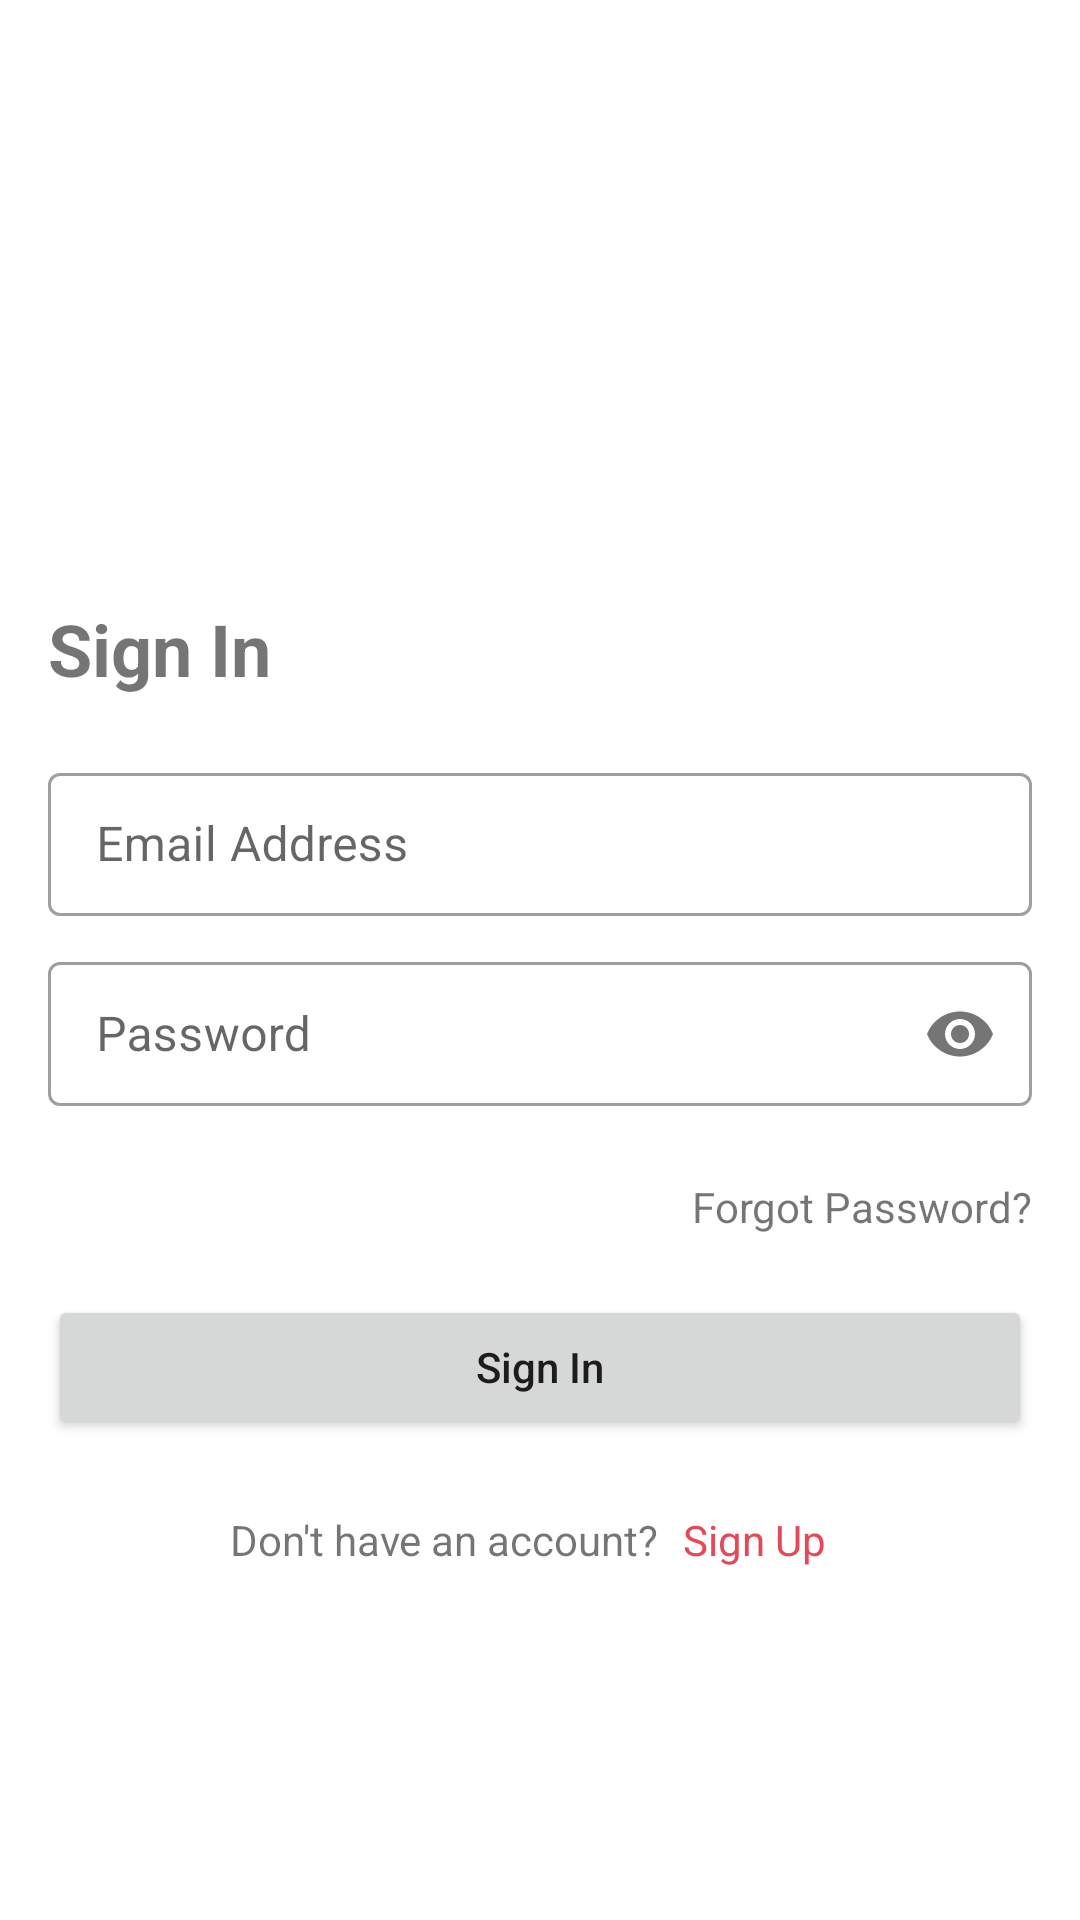

Android layout source for this screen:
<!-- AndroidManifest.xml: application theme Theme.KotLearn -->
<!-- res/layout/fragment_sign_in.xml -->
<?xml version="1.0" encoding="utf-8"?>
<ScrollView xmlns:android="http://schemas.android.com/apk/res/android"
    xmlns:app="http://schemas.android.com/apk/res-auto"
    xmlns:tools="http://schemas.android.com/tools"
    android:layout_width="match_parent"
    android:layout_height="match_parent"
    android:padding="16dp"
    android:scrollbars="none"
    tools:context=".ui.SignInFragment">

    <LinearLayout
        android:layout_width="match_parent"
        android:layout_height="wrap_content"
        android:orientation="vertical">

        <ImageView
            android:id="@+id/sign_in_kotlin_image"
            android:layout_width="120dp"
            android:layout_height="120dp"
            android:layout_gravity="center"
            android:layout_marginTop="32dp"
            android:src="@drawable/kotlin"
            android:transitionName="sign_in_kotlin_image"
            tools:ignore="ContentDescription" />

        <TextView
            android:layout_width="wrap_content"
            android:layout_height="wrap_content"
            android:layout_marginTop="32dp"
            android:text="Sign In"
            android:textSize="24sp"
            android:textStyle="bold" />

        <com.google.android.material.textfield.TextInputLayout
            style="@style/Widget.MaterialComponents.TextInputLayout.OutlinedBox.Dense"
            android:layout_width="match_parent"
            android:layout_height="wrap_content"
            android:layout_marginTop="20dp"
            android:hint="Email Address">

            <com.google.android.material.textfield.TextInputEditText
                android:layout_width="match_parent"
                android:layout_height="match_parent"
                android:inputType="textEmailAddress" />

        </com.google.android.material.textfield.TextInputLayout>

        <com.google.android.material.textfield.TextInputLayout
            style="@style/Widget.MaterialComponents.TextInputLayout.OutlinedBox.Dense"
            android:layout_width="match_parent"
            android:layout_height="wrap_content"
            android:layout_marginTop="10dp"
            android:hint="Password"
            app:passwordToggleEnabled="true">

            <com.google.android.material.textfield.TextInputEditText
                android:layout_width="match_parent"
                android:layout_height="match_parent"
                android:inputType="textPassword" />

        </com.google.android.material.textfield.TextInputLayout>

        <TextView
            android:layout_width="wrap_content"
            android:layout_height="wrap_content"
            android:layout_gravity="end"
            android:layout_marginTop="24dp"
            android:text="Forgot Password?" />

        <Button
            android:id="@+id/sign_in_button"
            android:layout_width="match_parent"
            android:layout_height="wrap_content"
            android:layout_marginTop="20dp"
            android:text="Sign In"
            android:textAllCaps="false" />

        <LinearLayout
            android:layout_width="wrap_content"
            android:layout_height="wrap_content"
            android:layout_gravity="center"
            android:layout_marginTop="16dp">

            <TextView
                android:layout_width="wrap_content"
                android:layout_height="wrap_content"
                android:text="Don't have an account?" />

            <TextView
                android:id="@+id/sign_up_text"
                android:layout_width="wrap_content"
                android:layout_height="wrap_content"
                android:background="?selectableItemBackgroundBorderless"
                android:clickable="true"
                android:focusable="true"
                android:padding="8dp"
                android:text="Sign Up"
                android:textColor="@color/purple" />

        </LinearLayout>

    </LinearLayout>

</ScrollView>
<!-- resources referenced by this layout -->
<resources>
  <color name="purple">#FFE54857</color>
  <style name="Theme.KotLearn" parent="Theme.MaterialComponents.Light.NoActionBar">
          
          <item name="colorPrimary">@color/purple</item>
          <item name="colorPrimaryVariant">@color/purple</item>
          <item name="colorOnPrimary">@color/white</item>
          
          <item name="colorSecondary">@color/blue</item>
          <item name="colorSecondaryVariant">@color/blue</item>
          <item name="colorOnSecondary">@color/black</item>
          
          <item name="android:statusBarColor" tools:targetApi="l">?attr/colorPrimaryVariant</item>
          
          <item name="android:windowLightNavigationBar" tools:targetApi="P">true</item>
          <item name="android:navigationBarColor">@android:color/white</item>
      </style>
  <color name="white">#FFFFFFFF</color>
  <color name="blue">#FF7F52FF</color>
  <color name="black">#FF000000</color>
</resources>
